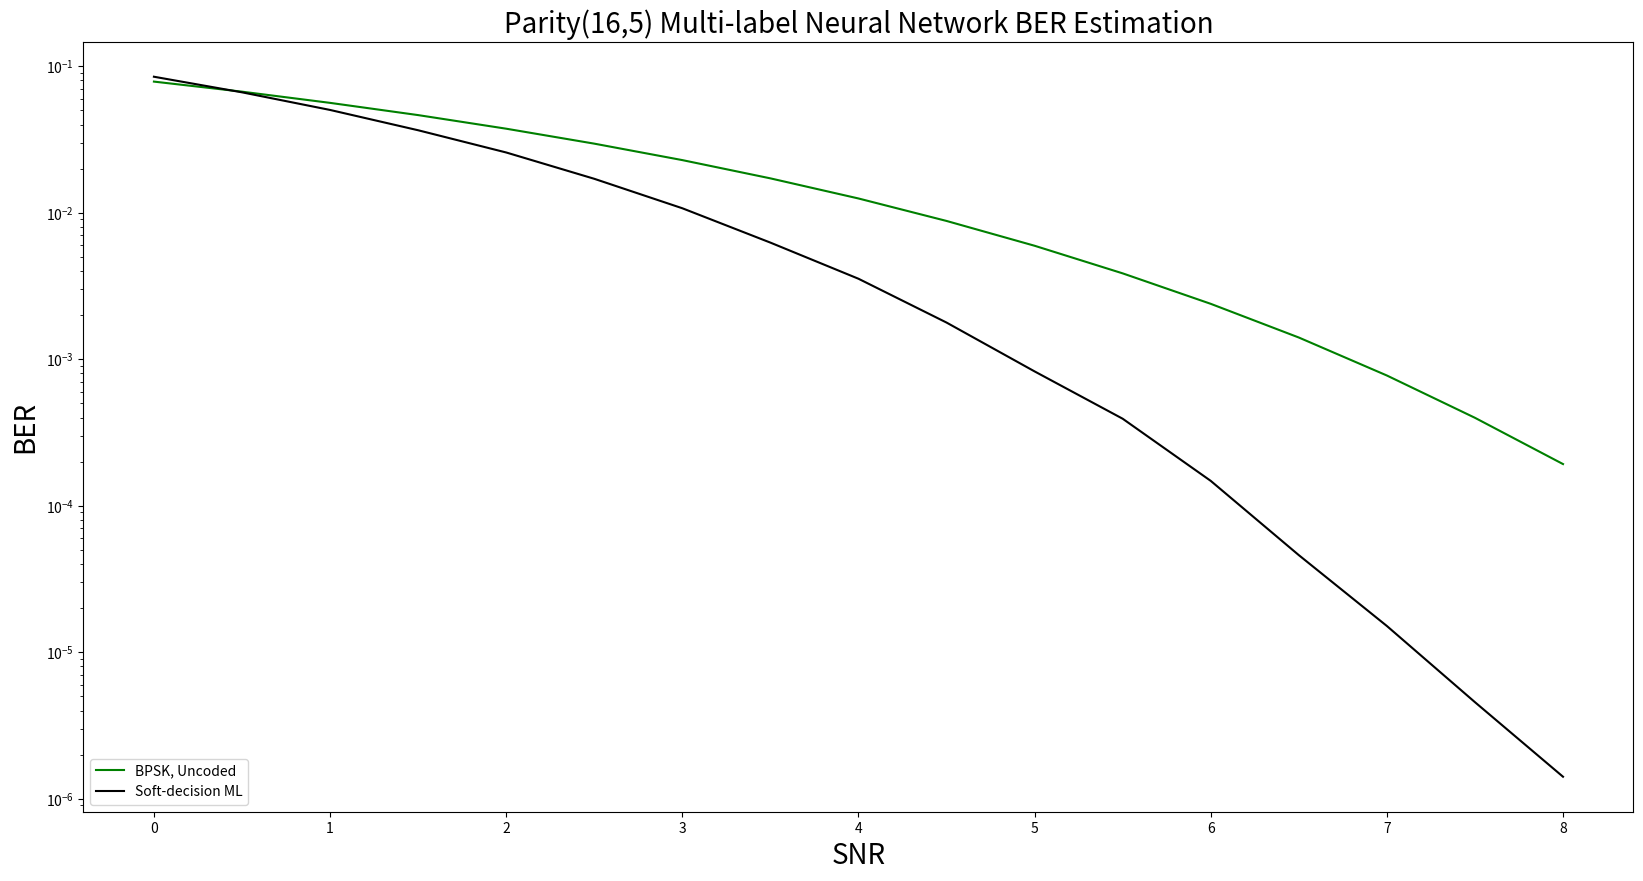

Write Python code to recreate this figure.
import matplotlib.pyplot as plt

# Data Storage Reference:
SNR = [0, 0.5, 1, 1.5, 2, 2.5, 3, 3.5, 4, 4.5, 5, 5.5, 6, 6.5, 7, 7.5, 8.0]

BER_uncoded_BPSK = [0.07860764, 0.0670996, 0.05626964, 0.04642562, 0.0374909, 0.02964128, 0.02288382, 0.0171741, # 0~3.5
                0.0125199, 0.0087939, 0.0059538, 0.00385776, 0.00238986, 0.00140726, 0.00077454, 0.0003984, 0.0001925]# 4.0~8.0

BER_SDML = [0.0848702, 0.0664146, 0.050346, 0.0365868, 0.0257976, 0.0170588, 0.010735, 0.006256, # 0~3.5
        0.0035448, 0.0017802, 0.000826, 0.0003926, 0.0001478, 4.6e-05, 1.51e-05, 4.56e-06, 1.4125e-06]# 4~8.0


# BER_MLNN_100 = [0.0, 0.0, 0.0, 0.0, 0.0, 0.0, 0.0, 0.0, # 0~3.5
#                 0.0, 0.0, 0.0, 0.0, 0.0, 0.0, 0.0, 0.0, 0.0] # 4~8.0
#
# BER_MLNN_50_50 = [0.0, 0.0, 0.0, 0.0, 0.0, 0.0, 0.0, 0.0, # 0~3.5
#                   0.0, 0.0, 0.0, 0.0, 0.0, 0.0, 0.0, 0.0, 0.0] # 4~8.0
#
# BER_MLNN_100_100 = [0.0, 0.0, 0.0, 0.0, 0.0, 0.0, 0.0, 0.0, # 0~3.5
#                     0.0, 0.0, 0.0, 0.0, 0.0, 0.0, 0.0, 0.0, 0.0] # 4~8.0


def nnplot():
    plt.figure(figsize=(20, 10))
    plt.semilogy(SNR, BER_uncoded_BPSK, label='BPSK, Uncoded', color = "green")
    plt.semilogy(SNR, BER_SDML, label='Soft-decision ML', color = "black")
    # plt.semilogy(SNR, BER_MLNN_100, marker='D', label='N=100', color = "pink", linestyle='--')
    # plt.semilogy(SNR, BER_MLNN_50_50, marker='o', label='N1=50, N2=50', color = "orange", linestyle='--')
    # plt.semilogy(SNR, BER_MLNN_100_100, marker='v', label='N1=100, N2=100', color = "red", linestyle='--')

    plt.xlabel('SNR', fontsize=20)
    plt.ylabel('BER', fontsize=20)
    plt.title('Parity(16,5) Multi-label Neural Network BER Estimation', fontsize=20)
    plt.legend([
        'BPSK, Uncoded',
        'Soft-decision ML',
        # 'N=100, Article',
        # 'N=100',
        # 'N1=50, N2=50',
        # 'N1=100, N2=100'
    ], loc='lower left')
    # Display the Plot
    plt.show()

def main():
    # originalplot()
    nnplot()

if __name__ == '__main__':
    main()